Dataset: data (GitHub, AndreiLevitan/image_classificator_kvantoriada). Classes: aluminium can 0.75, banana, parcel envelope.

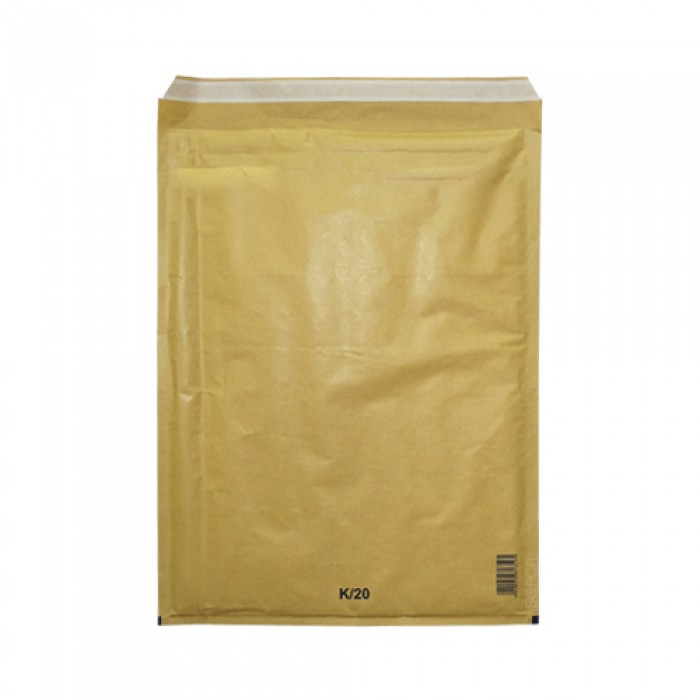
Label: parcel envelope

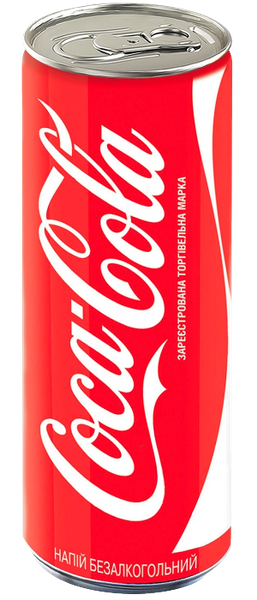
Label: aluminium can 0.75

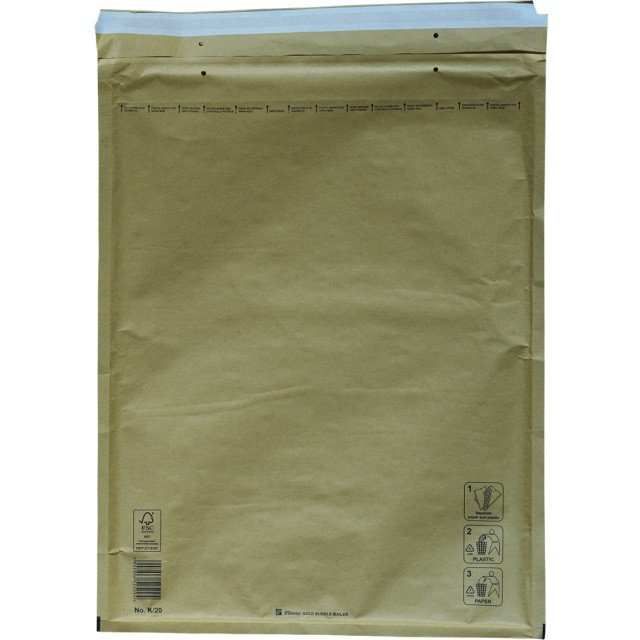
Label: parcel envelope

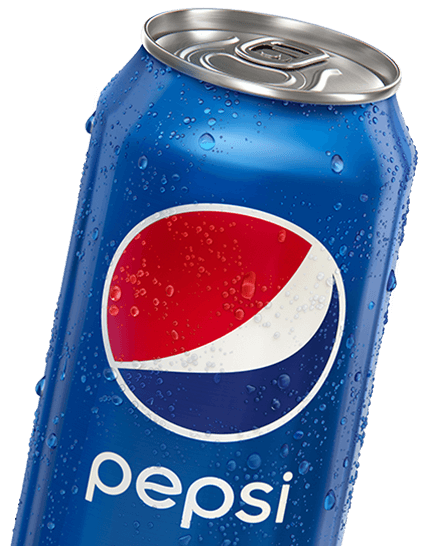
Label: aluminium can 0.75

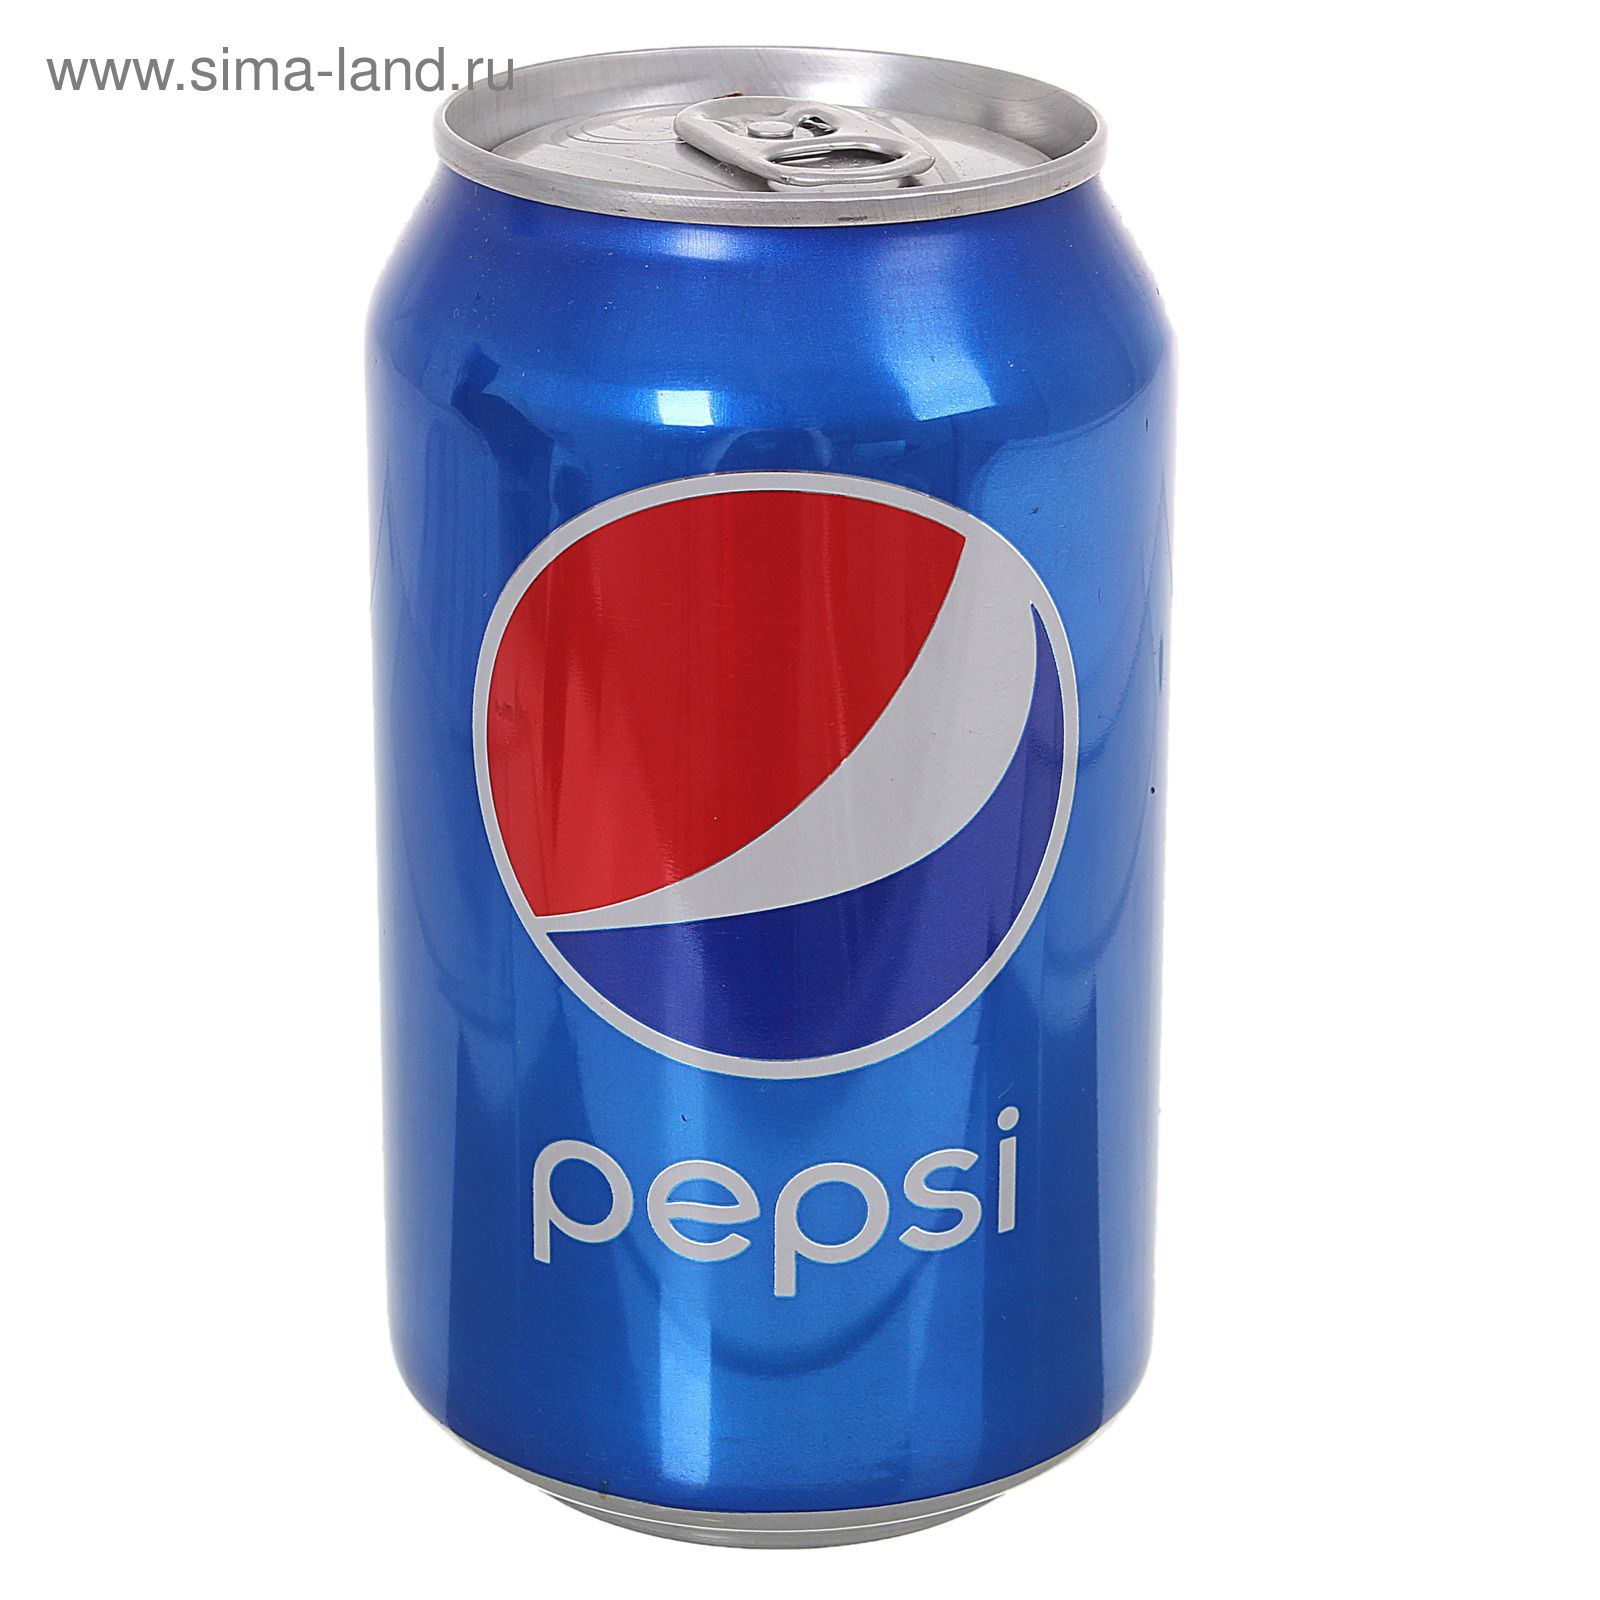
Label: aluminium can 0.75

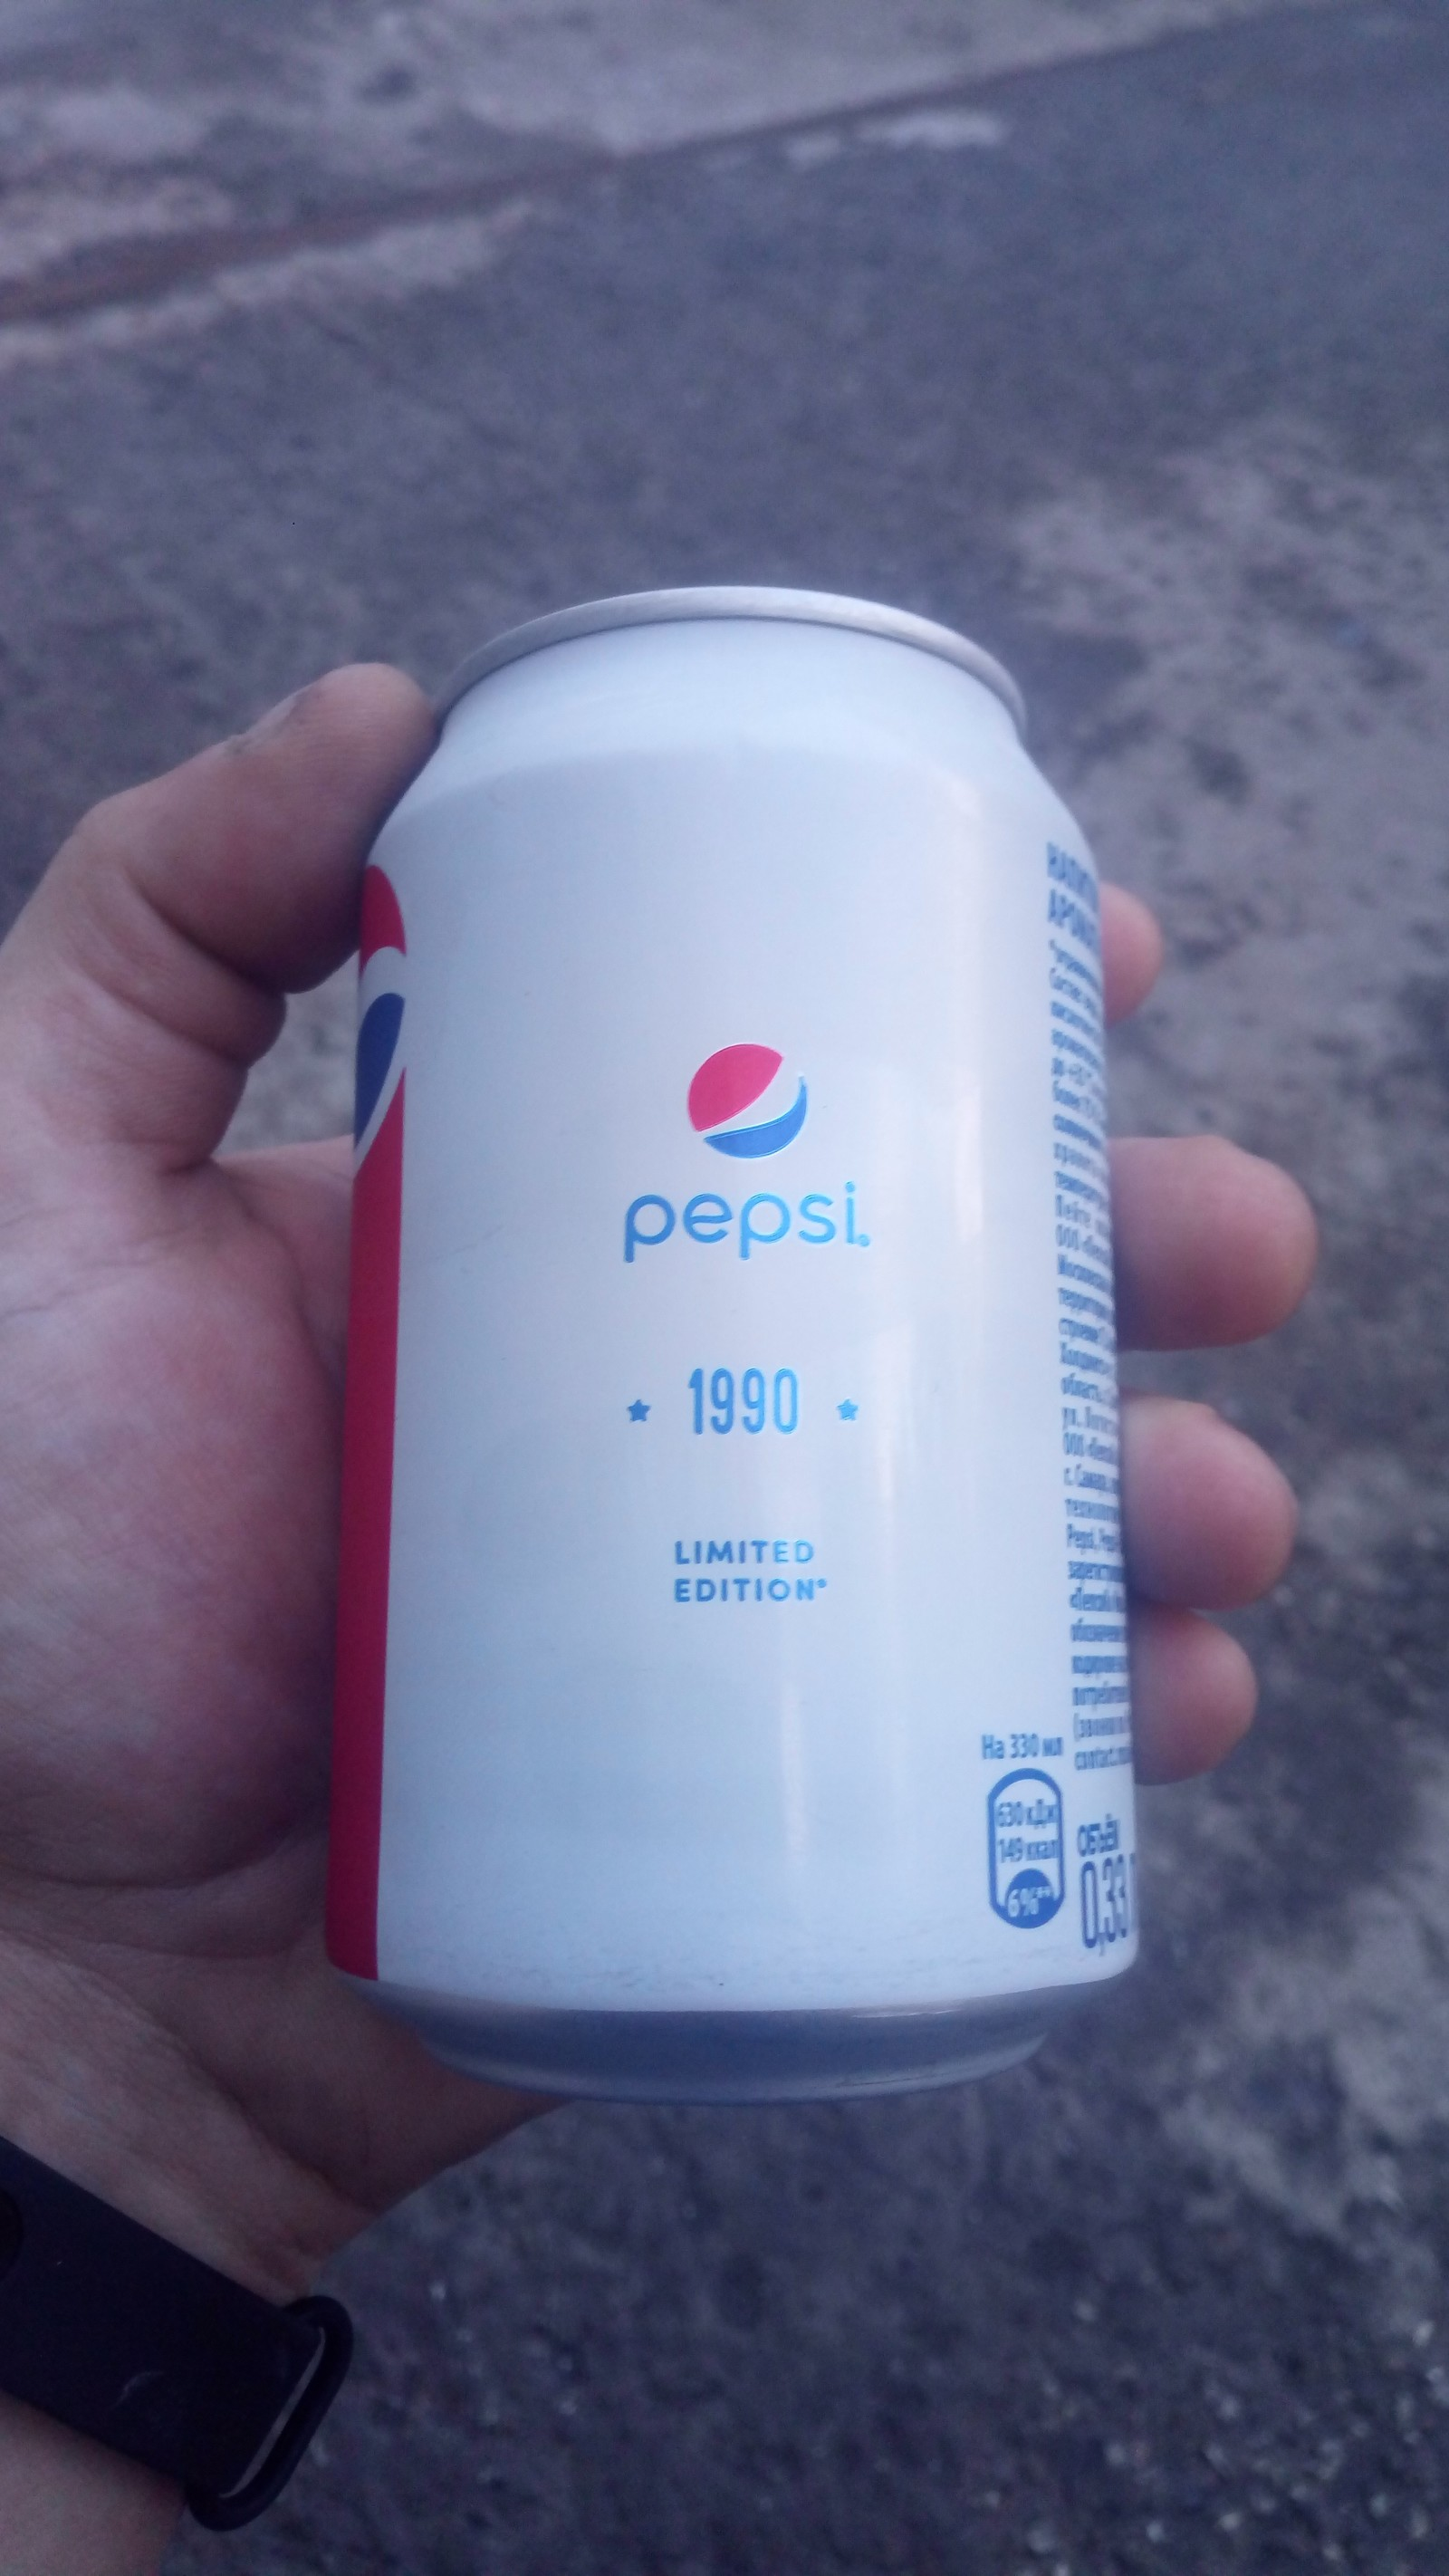
Label: aluminium can 0.75
